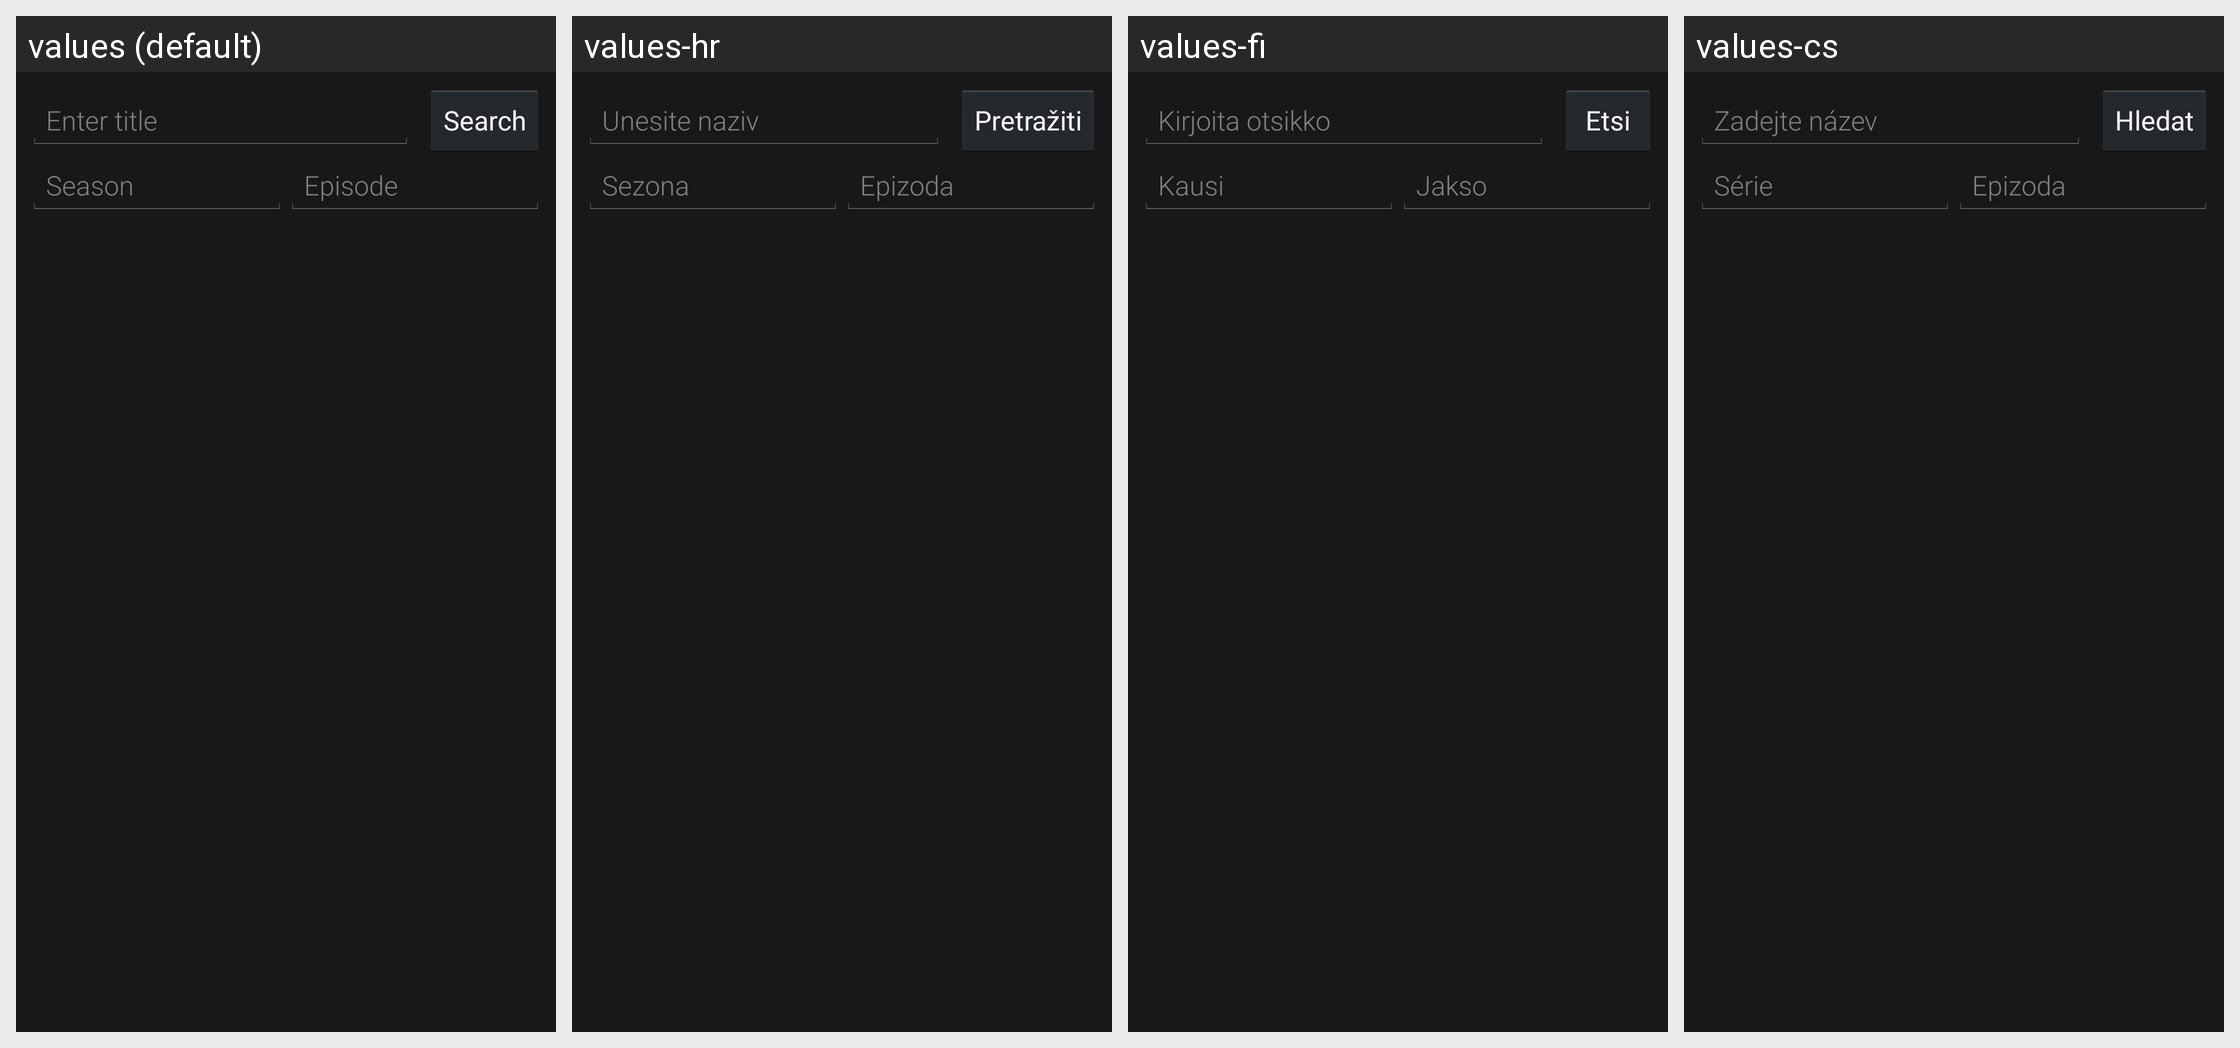

The same Android screen rendered under several of its app's locales, left to right. List the strings drawn on it with the default value and each locale's translation.
Android screen res/layout/identify_episode.xml rendered under 4 locales, left to right: values (default), values-hr, values-fi, values-cs. Device: Nexus 5 (rendered at 1080×1920; each locale shown at half size, 540×960, under a caption strip naming it); theme Mizuu.Theme.
Other locales in the repository, not shown: values-ar, values-da, values-de, values-es, values-fr, values-he, values-hu, values-it, values-nl-rNL, values-pl, values-pt, values-ro, values-sv, values-tr.
Strings drawn on this screen, with the default value and each locale's value (text and hints the layout hard-codes, and strings that could not be matched under every locale, appear in the picture but are not listed):

enterTitle
  values: Enter title
  values-hr: Unesite naziv
  values-fi: Kirjoita otsikko
  values-cs: Zadejte název

stringSearch
  values: Search
  values-hr: Pretražiti
  values-fi: Etsi
  values-cs: Hledat

showSeason
  values: Season
  values-hr: Sezona
  values-fi: Kausi
  values-cs: Série

showEpisode
  values: Episode
  values-hr: Epizoda
  values-fi: Jakso
  values-cs: Epizoda
